Run: headless pygame with SDL's dummy video driver; simulated clock (each Clock.tick advances the game by its frame time, no real sleeping); random seed 0; keys injected as events and as key.get_pressed() state; mouse plan: one left click at the window centre at the start of phase 2, then a move to the lower-right quarter at the start of phase 3.
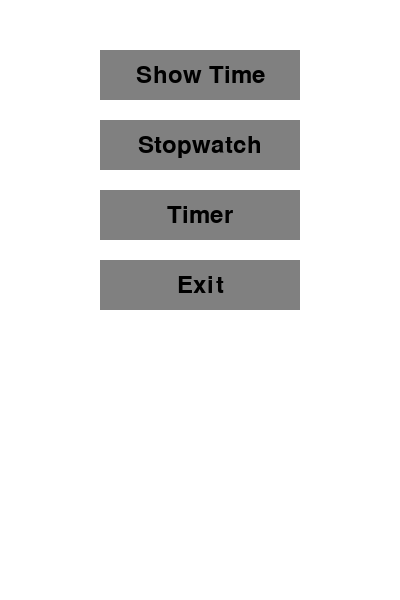
Frame 1 of 2 · flips 1–60 · no input
Frame 2 of 2 · flips 61–180 · clicked the window centre · tapped SPACE, RETURN · held RIGHT (→), D (game ended) · screen unchanged from frame 1, image omitted

The pygame program that drew these frames:

import pygame
import sys
import datetime
import time

pygame.init()

screen_width = 400
screen_height = 600
screen = pygame.display.set_mode((screen_width, screen_height))
pygame.display.set_caption("Clock")

WHITE = (255, 255, 255)
BLACK = (0, 0, 0)
GRAY = (128, 128, 128)
DARK_GRAY = (64, 64, 64)

font = pygame.font.Font(None, 36)

def draw_button(text, x, y, width=100, height=50):
    pygame.draw.rect(screen, GRAY, (x, y, width, height))
    text_surface = font.render(text, True, BLACK)
    text_rect = text_surface.get_rect(center=(x + width // 2, y + height // 2))
    screen.blit(text_surface, text_rect)

def show_time():
    current_time = datetime.datetime.now().strftime("%H:%M:%S")
    text_surface = font.render("Current time: " + current_time, True, BLACK)
    screen.blit(text_surface, (50, 150))

def stopwatch():
    start_time = datetime.datetime.now()
    running = True
    paused = False
    elapsed_time = datetime.timedelta()
    while running:
        for event in pygame.event.get():
            if event.type == pygame.QUIT:
                pygame.quit()
                sys.exit()
            elif event.type == pygame.MOUSEBUTTONDOWN:
                x, y = event.pos
                if 100 <= x <= 300 and 400 <= y <= 450:
                    return
            elif event.type == pygame.KEYDOWN:
                if event.key == pygame.K_SPACE:
                    if paused:
                        start_time = datetime.datetime.now() - elapsed_time
                    paused = not paused

        if not paused:
            elapsed_time = datetime.datetime.now() - start_time

        screen.fill(WHITE)
        text_surface = font.render(f"Elapsed time: {str(elapsed_time)[:-7]}", True, BLACK)
        screen.blit(text_surface, (50, 150))
        draw_button("Back", 100, 400, 200, 50)
        pygame.display.update()

def timer(duration):
    end_time = datetime.datetime.now() + datetime.timedelta(seconds=duration)
    running = True
    while running:
        for event in pygame.event.get():
            if event.type == pygame.QUIT:
                pygame.quit()
                sys.exit()
            elif event.type == pygame.MOUSEBUTTONDOWN:
                x, y = event.pos
                if 100 <= x <= 300 and 400 <= y <= 450:
                    return

        screen.fill(WHITE)
        time_left = end_time - datetime.datetime.now()
        if time_left.total_seconds() <= 0:
            text_surface = font.render("Time's up!", True, BLACK)
            screen.blit(text_surface, (150, 150))
            pygame.display.update()
            time.sleep(2)
            return
        else:
            text_surface = font.render(f"Time left: {str(time_left)[:-7]}", True, BLACK)
            screen.blit(text_surface, (50, 150))
        draw_button("Back", 100, 400, 200, 50)
        pygame.display.update()

def set_timer():
    running = True
    hours, minutes, seconds = 0, 0, 0
    while running:
        for event in pygame.event.get():
            if event.type == pygame.QUIT:
                pygame.quit()
                sys.exit()
            elif event.type == pygame.MOUSEBUTTONDOWN:
                x, y = event.pos
                if 50 <= x <= 150 and 300 <= y <= 350:
                    hours += 1
                elif 250 <= x <= 350 and 300 <= y <= 350:
                    if hours > 0:
                        hours -= 1
                elif 50 <= x <= 150 and 350 <= y <= 400:
                    minutes += 1
                elif 250 <= x <= 350 and 350 <= y <= 400:
                    if minutes > 0:
                        minutes -= 1
                elif 50 <= x <= 150 and 400 <= y <= 450:
                    seconds += 10
                elif 250 <= x <= 350 and 400 <= y <= 450:
                    if seconds >= 10:
                        seconds -= 10
                elif 150 <= x <= 250 and 500 <= y <= 550:
                    return hours * 3600 + minutes * 60 + seconds
                elif 100 <= x <= 300 and 550 <= y <= 600:
                    return None

        screen.fill(WHITE)
        text_surface = font.render(f"Set timer: {hours}h {minutes}m {seconds}s", True, BLACK)
        screen.blit(text_surface, (50, 150))
        draw_button("+1h", 50, 300)
        draw_button("-1h", 250, 300)
        draw_button("+1m", 50, 350)
        draw_button("-1m", 250, 350)
        draw_button("+10s", 50, 400)
        draw_button("-10s", 250, 400)
        draw_button("Start", 150, 500, 100, 50)
        draw_button("Back", 100, 550, 200, 50)
        pygame.display.update()

def main_menu():
    running = True
    while running:
        for event in pygame.event.get():
            if event.type == pygame.QUIT:
                pygame.quit()
                sys.exit()
            elif event.type == pygame.MOUSEBUTTONDOWN:
                x, y = event.pos
                if 100 <= x <= 300:
                    if 50 <= y <= 100:
                        show_time_menu()
                    elif 120 <= y <= 170:
                        stopwatch()
                    elif 190 <= y <= 240:
                        duration = set_timer()
                        if duration is not None:
                            timer(duration)
                    elif 260 <= y <= 310:
                        running = False

        screen.fill(WHITE)
        draw_button("Show Time", 100, 50, 200, 50)
        draw_button("Stopwatch", 100, 120, 200, 50)
        draw_button("Timer", 100, 190, 200, 50)
        draw_button("Exit", 100, 260, 200, 50)
        pygame.display.update()

def show_time_menu():
    running = True
    while running:
        for event in pygame.event.get():
            if event.type == pygame.QUIT:
                pygame.quit()
                sys.exit()
            elif event.type == pygame.MOUSEBUTTONDOWN:
                x, y = event.pos
                if 100 <= x <= 300 and 400 <= y <= 450:
                    running = False

        screen.fill(WHITE)
        show_time()
        draw_button("Back", 100, 400, 200, 50)
        pygame.display.update()

main_menu()
pygame.quit()
sys.exit()
